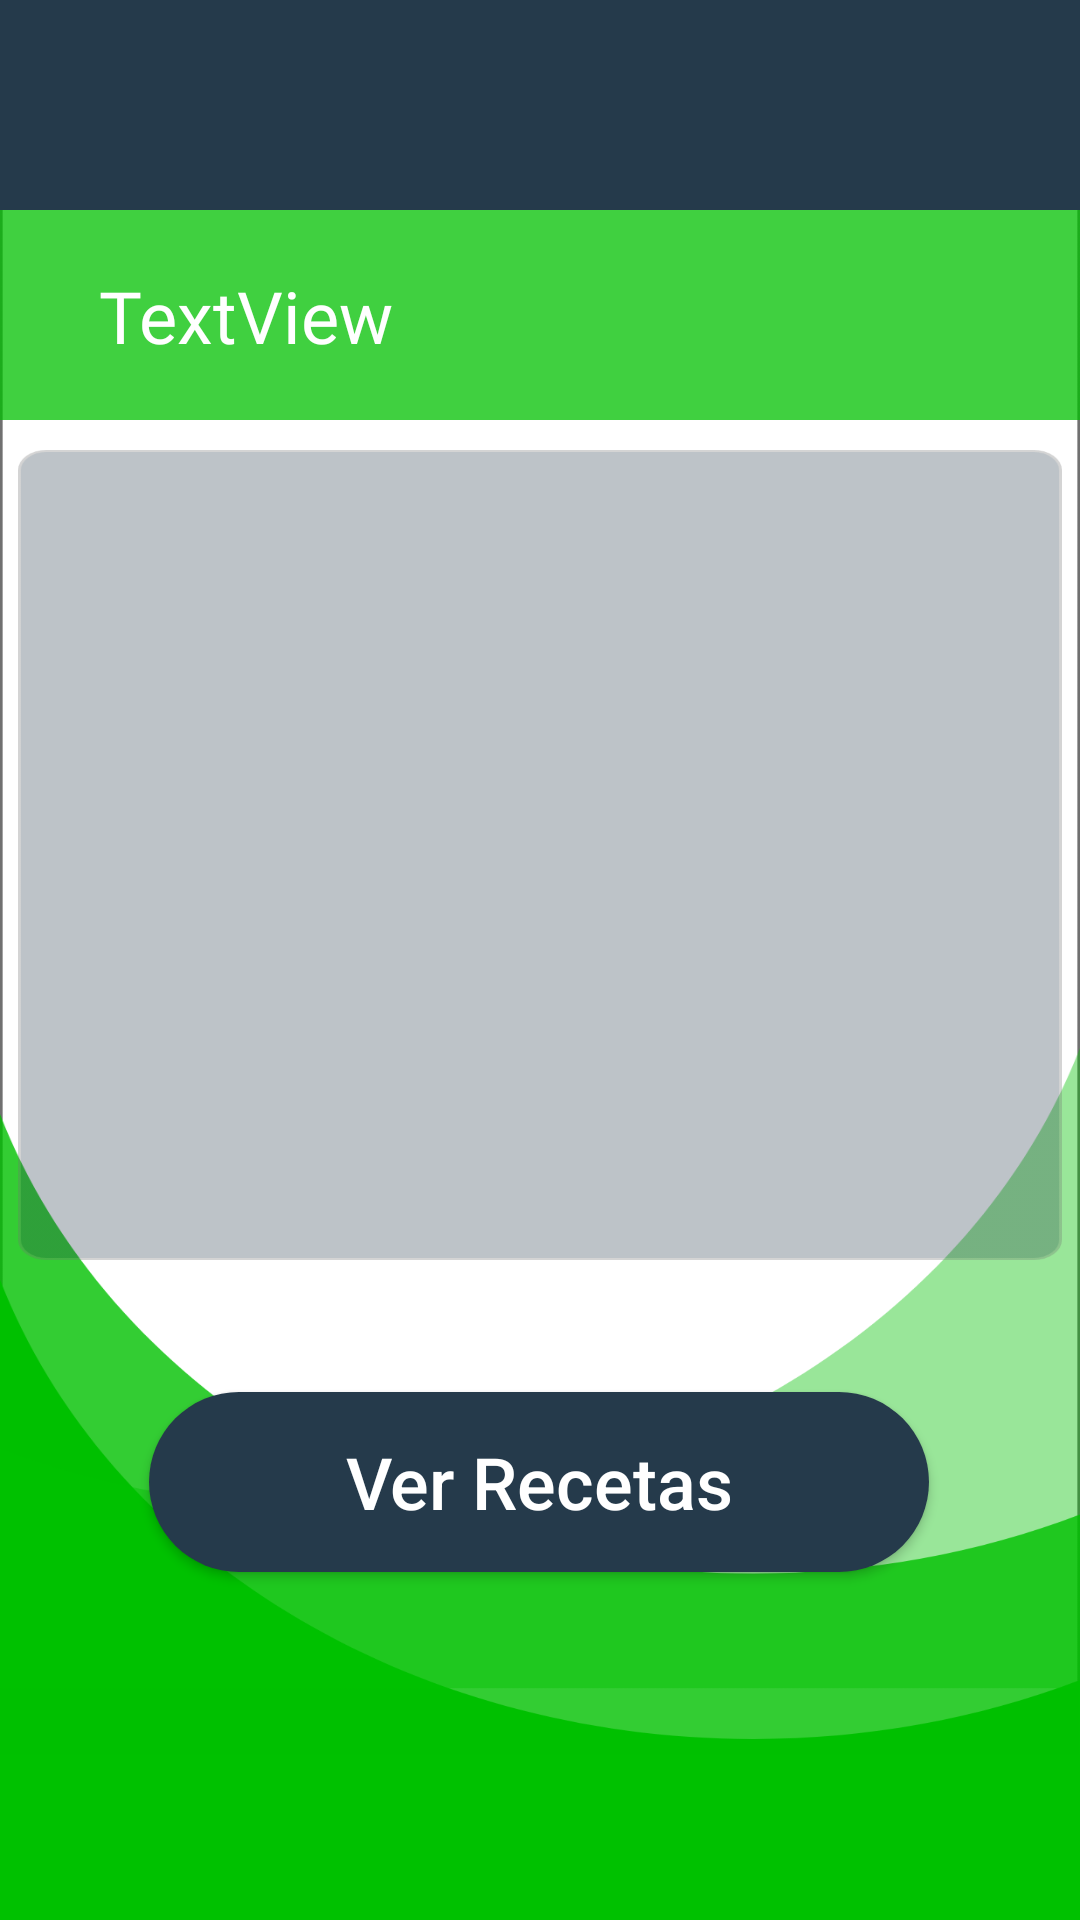

Produce the Android XML layout that renders to this screen, including the resource entries it uses.
<!-- AndroidManifest.xml: application theme AppTheme -->
<!-- res/layout/activity_patient_details.xml -->
<?xml version="1.0" encoding="utf-8"?>
<androidx.constraintlayout.widget.ConstraintLayout xmlns:android="http://schemas.android.com/apk/res/android"
    xmlns:app="http://schemas.android.com/apk/res-auto"
    xmlns:tools="http://schemas.android.com/tools"
    android:layout_width="match_parent"
    android:layout_height="match_parent"
    tools:context=".PatientDetails"
    android:background="@drawable/background_type1">

    <androidx.constraintlayout.widget.ConstraintLayout
        android:id="@+id/constraintLayout"
        android:layout_width="match_parent"
        android:layout_height="70dp"
        android:background="@drawable/top_header"
        android:layout_marginTop="0dp"
        app:layout_constraintEnd_toEndOf="parent"
        app:layout_constraintStart_toStartOf="parent"
        app:layout_constraintTop_toTopOf="parent">

    </androidx.constraintlayout.widget.ConstraintLayout>

    <androidx.constraintlayout.widget.ConstraintLayout
        android:id="@+id/constraintLayout2"
        android:layout_width="match_parent"
        android:layout_height="70dp"
        android:layout_marginTop="0dp"
        android:background="@drawable/header_activo"
        app:layout_constraintEnd_toEndOf="parent"
        app:layout_constraintStart_toStartOf="parent"
        app:layout_constraintTop_toBottomOf="@+id/constraintLayout">

        <TextView
            android:id="@+id/txt_name_patient"
            android:layout_width="wrap_content"
            android:layout_height="wrap_content"
            android:fontFamily="@font/bold"
            android:text="TextView"
            android:textColor="@color/white"
            android:textSize="24sp"
            app:layout_constraintBottom_toBottomOf="parent"
            app:layout_constraintEnd_toEndOf="parent"
            app:layout_constraintHorizontal_bias="0.126"
            app:layout_constraintStart_toStartOf="parent"
            app:layout_constraintTop_toTopOf="parent" />
    </androidx.constraintlayout.widget.ConstraintLayout>

    <androidx.constraintlayout.widget.ConstraintLayout
        android:id="@+id/lst_details"
        android:layout_width="348dp"
        android:layout_height="270dp"
        android:layout_marginTop="10dp"
        android:background="@drawable/base_lista_detalle"
        android:padding="10dp"
        app:layout_constraintEnd_toEndOf="parent"
        app:layout_constraintStart_toStartOf="parent"
        app:layout_constraintTop_toBottomOf="@+id/constraintLayout2">


    </androidx.constraintlayout.widget.ConstraintLayout>

    <Button
        android:id="@+id/btn_recipes_view"
        android:layout_width="260dp"
        android:layout_height="60dp"
        android:layout_marginTop="44dp"
        android:textAllCaps="false"
        android:textSize="24sp"
        android:textColor="@color/white"
        android:background="@drawable/btn_dark"
        android:text="@string/app_patient_detail_recipes"
        app:layout_constraintEnd_toEndOf="parent"
        app:layout_constraintHorizontal_bias="0.498"
        app:layout_constraintStart_toStartOf="parent"
        app:layout_constraintTop_toBottomOf="@+id/lst_details" />
</androidx.constraintlayout.widget.ConstraintLayout>
<!-- resources referenced by this layout -->
<resources>
  <color name="white">#FFFFFFFF</color>
  <!-- drawable background_type1: png bitmap (drawable-hdpi, 31750 bytes) -->
  <!-- drawable base_lista_detalle: png bitmap (drawable-hdpi, 8596 bytes) -->
  <!-- drawable btn_dark (drawable) -->
  <?xml version="1.0" encoding="utf-8"?>
  <shape android:shape="rectangle" xmlns:android="http://schemas.android.com/apk/res/android">
      <corners android:radius="50sp"/>
      <solid android:color="@color/black_grey"/>
  </shape>
  <!-- drawable header_activo: png bitmap (drawable-hdpi, 2654 bytes) -->
  <!-- drawable top_header: png bitmap (drawable-hdpi, 2069 bytes) -->
  <string name="app_patient_detail_recipes">Ver Recetas</string>
  <style name="AppTheme" parent="Theme.AppCompat.Light.NoActionBar">
          
          <item name="colorPrimary">@color/colorPrimary</item>
          <item name="colorPrimaryDark">@color/black_grey</item>
          <item name="colorAccent">@color/colorAccent</item>
          <item name="windowNoTitle">true</item>
          <item name="windowActionBar">false</item>
      </style>
  <color name="black_grey">#253A4B</color>
  <color name="colorPrimary">#6200EE</color>
  <color name="colorAccent">#03DAC5</color>
</resources>
